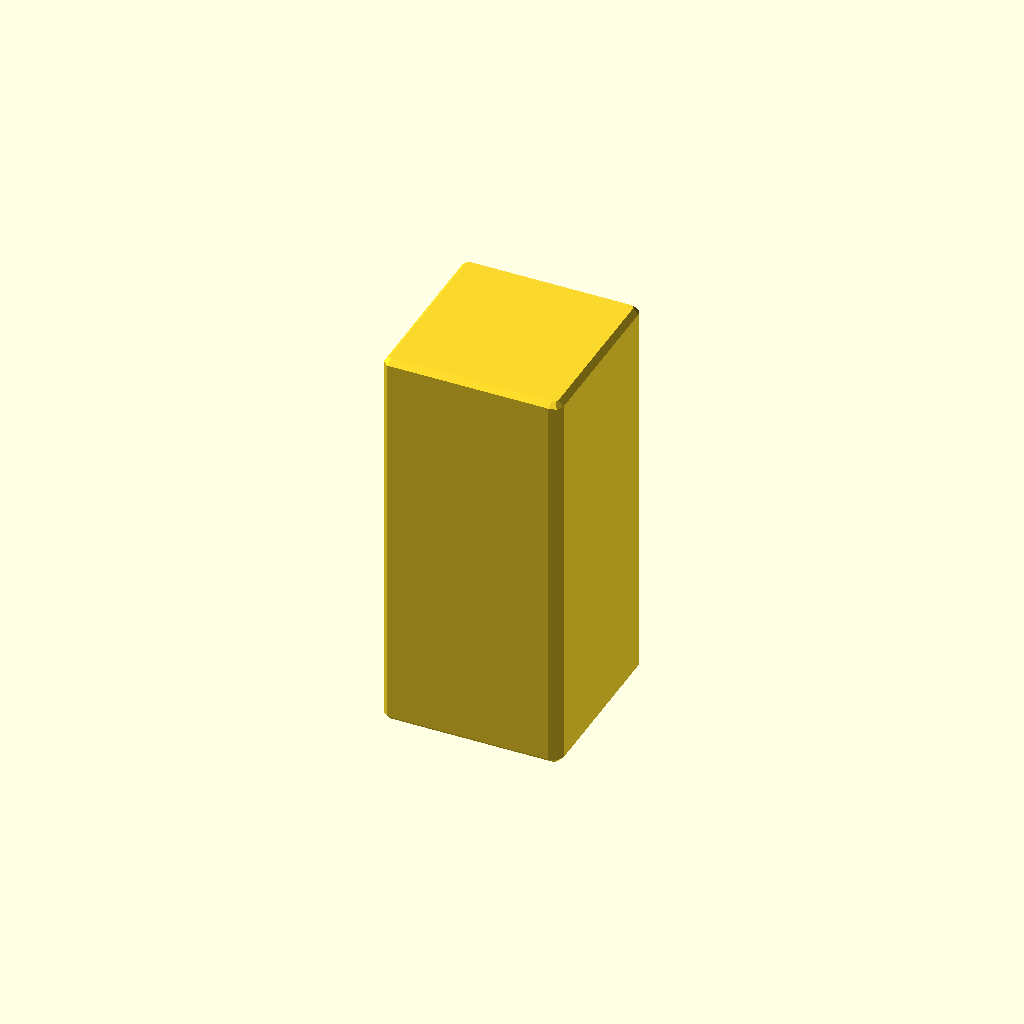
Cell 1: rendered with the file's own defaults.
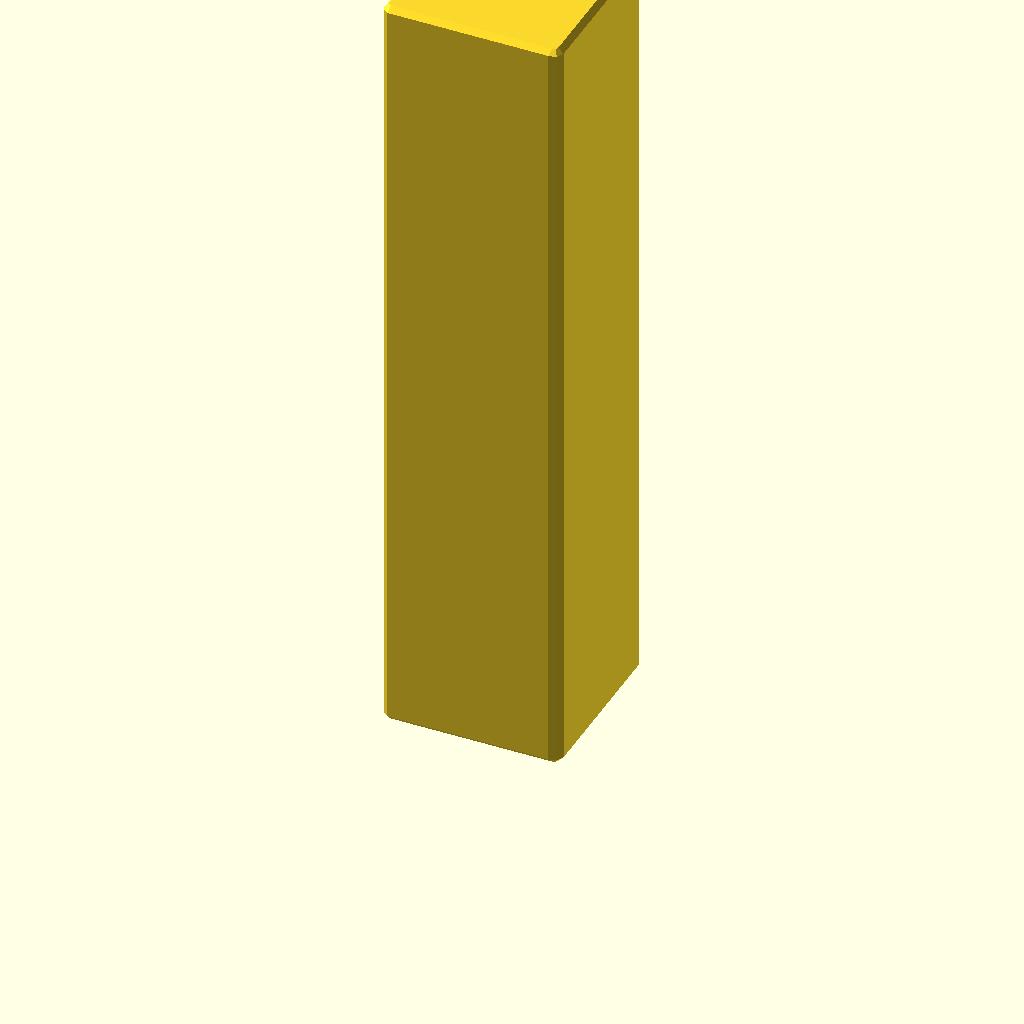
Cell 2: height = 160 (everything else at default).
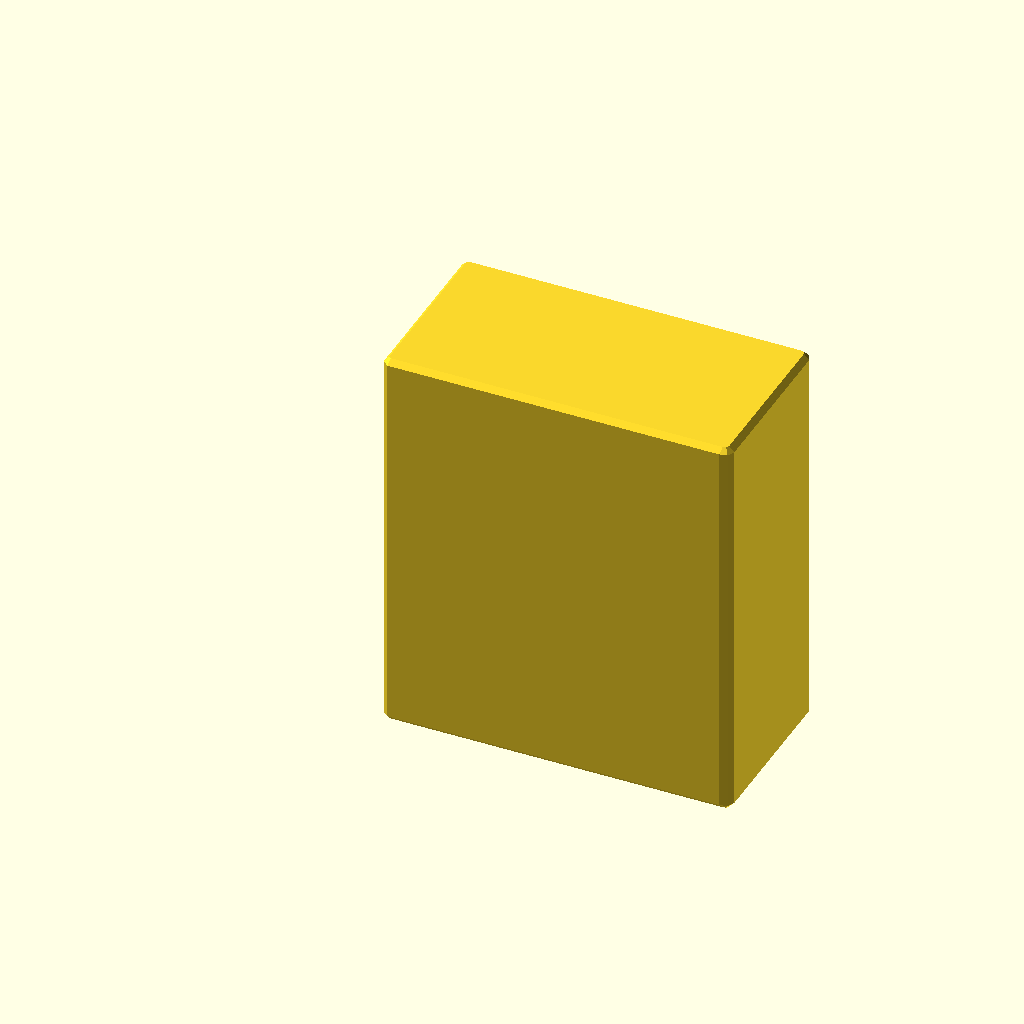
Cell 3: width = 70 (everything else at default).
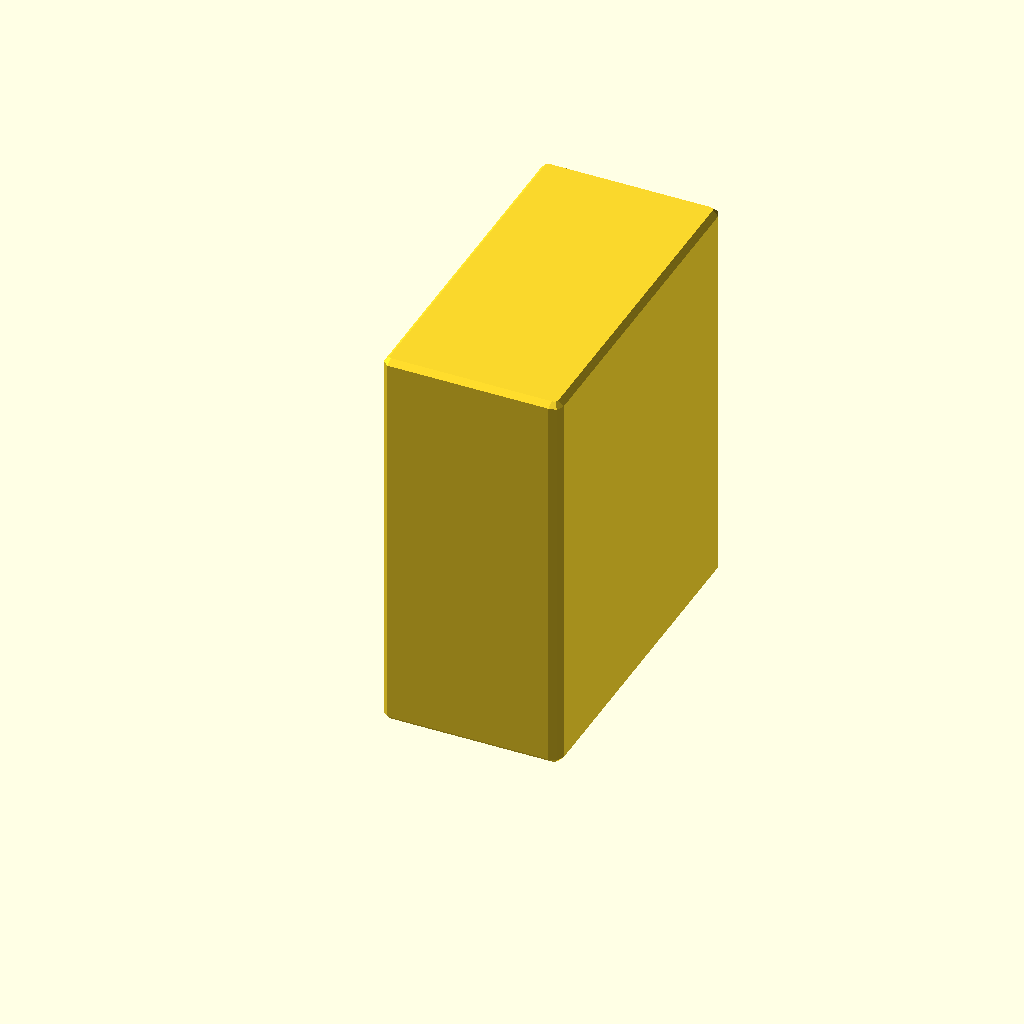
Cell 4: depth = 70 (everything else at default).
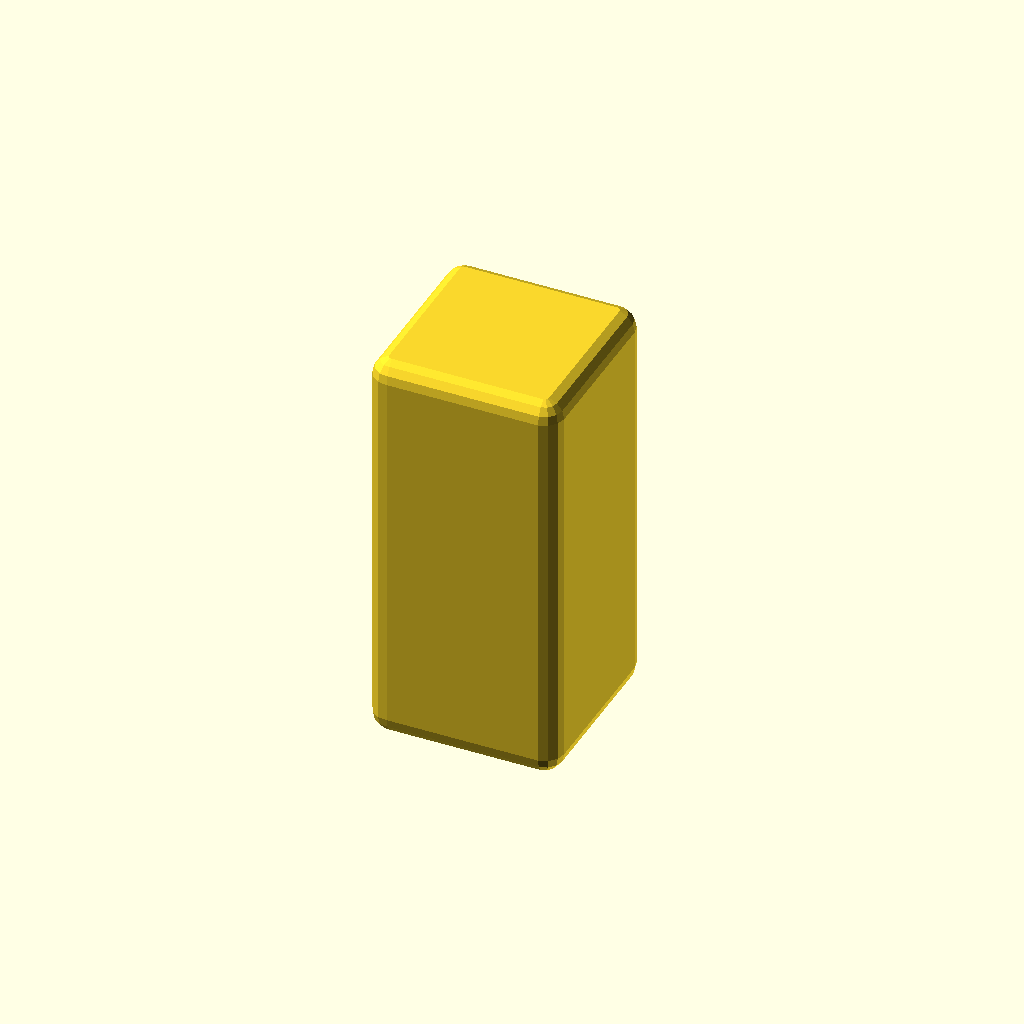
Cell 5: the same model with rounding = 4.
All cells are drawn from one camera (rotation 55°, 0°, 25°, orthographic, colour scheme Cornfield), so only the parameter changes between them.
The OpenSCAD source (pc/gpu_support.scad):
// Parameters
height = 80;       // 80mm = 8cm height to reach GPU
width = 35;        // Width of the block
depth = 35;        // Depth of the block
rounding = 2;      // Optional: corner rounding radius

// Block with slightly rounded edges
module gpu_support() {
    minkowski() {
        cube([width - rounding, depth - rounding, height - rounding]);
        sphere(r=rounding);
    }
}

gpu_support();
Customizer parameters (derived from the source; name, type, default, range or options):
height: number, default 80
width: number, default 35
depth: number, default 35
rounding: number, default 2
